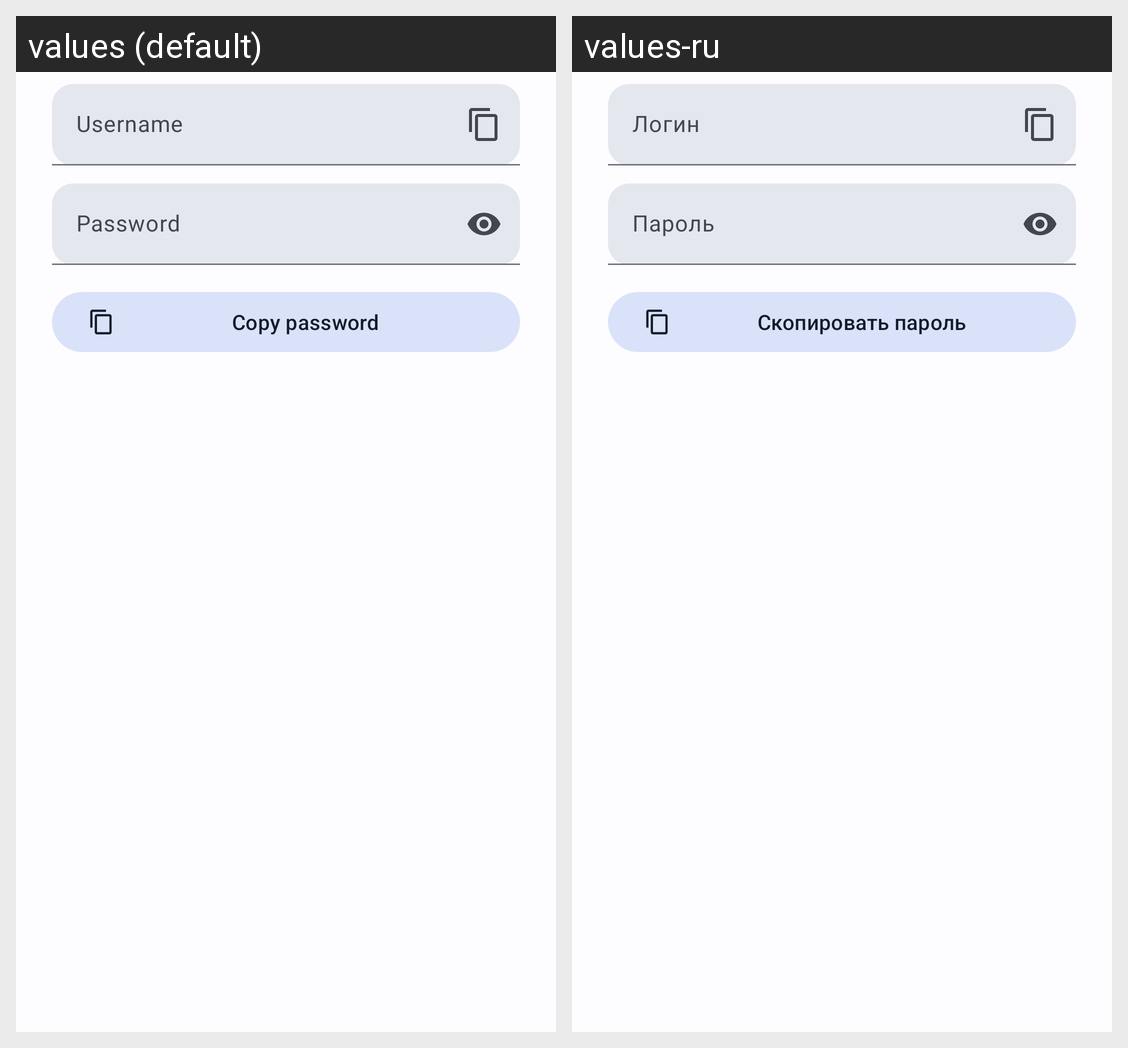

Here is an Android app screen in its default locale and in the app's own translations. Write out the translated-string differences for the strings that appear on this screen.
Android screen res/layout/dialog_login.xml rendered under 2 locales, left to right: values (default), values-ru. Device: Nexus 5 (rendered at 1080×1920; each locale shown at half size, 540×960, under a caption strip naming it); theme Theme.UpgridBrowser.
Strings drawn on this screen, with the default value and each locale's value (text and hints the layout hard-codes, and strings that could not be matched under every locale, appear in the picture but are not listed):

logins_field_user
  values: Username
  values-ru: Логин

logins_field_password
  values: Password
  values-ru: Пароль

logins_copy_password
  values: Copy password
  values-ru: Скопировать пароль
